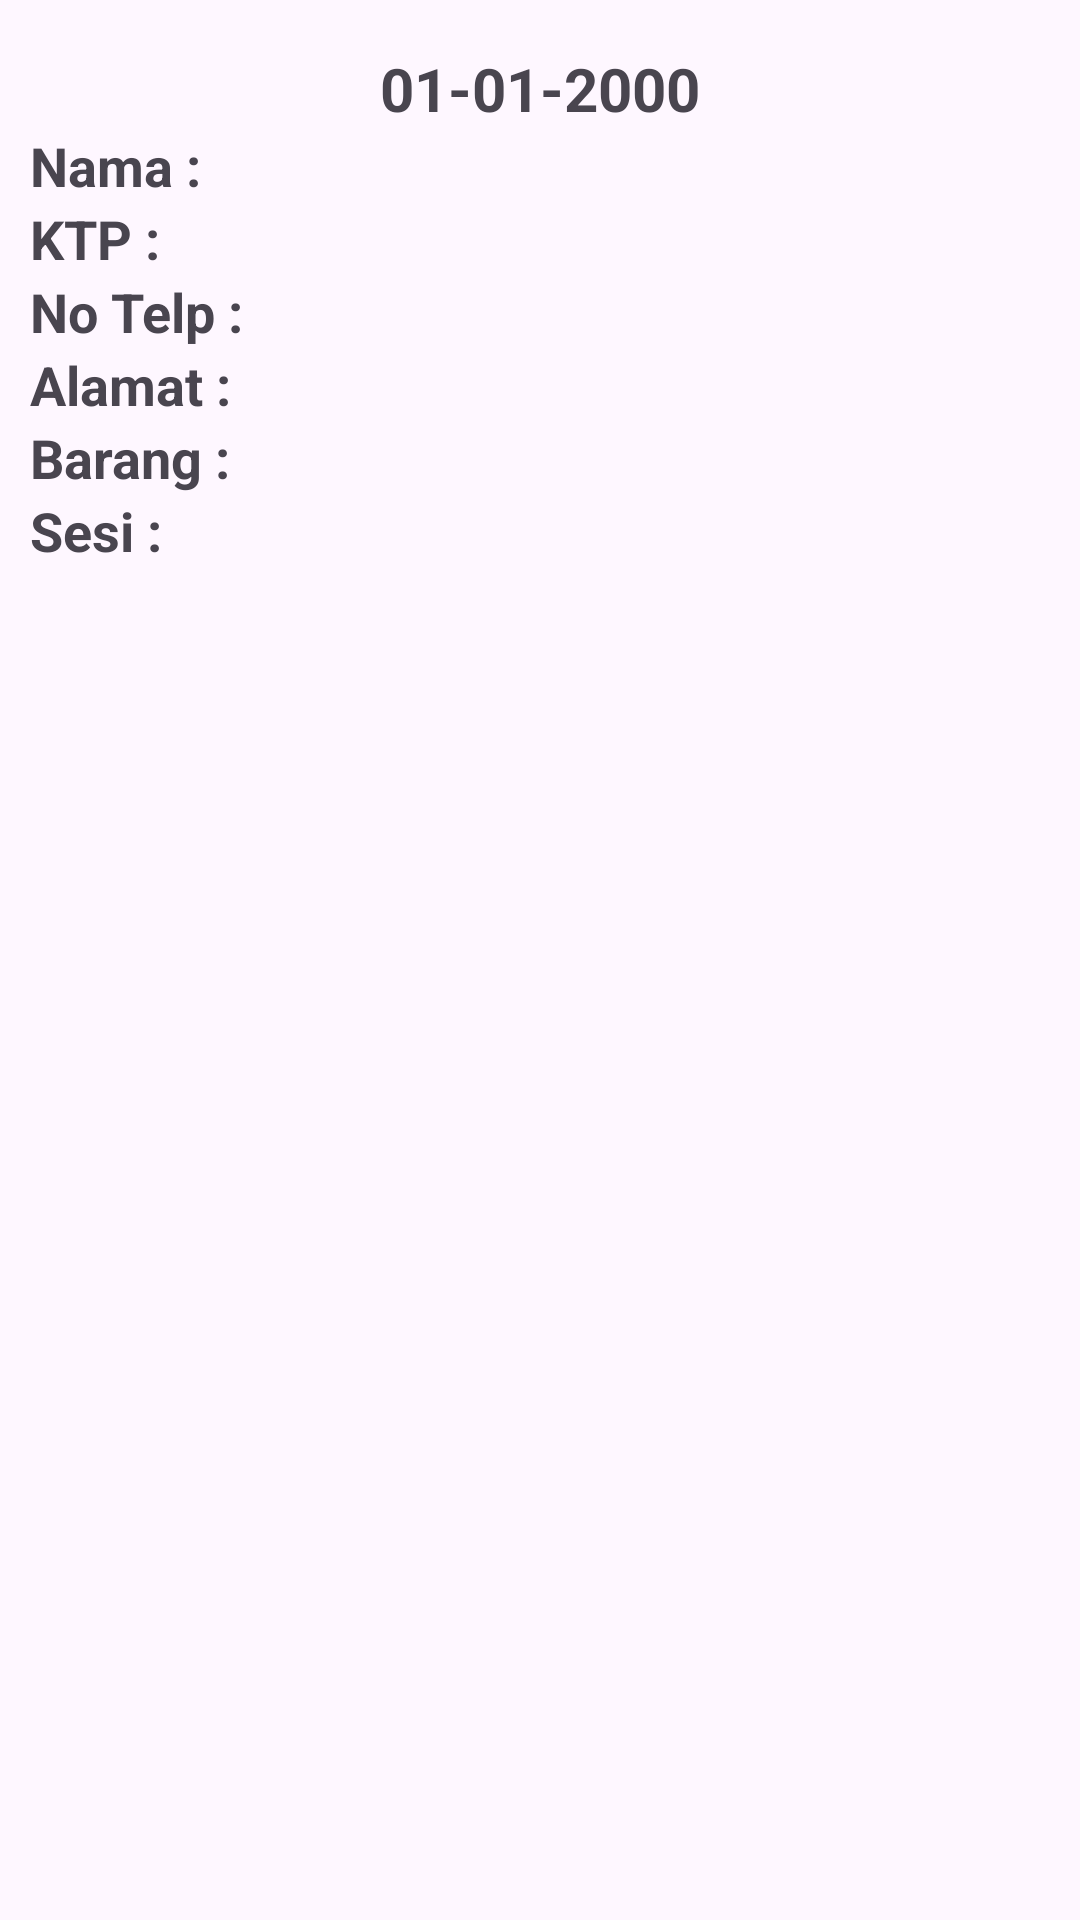

Here is an Android app screen rendered from its layout file. Give the layout XML and the strings, colors and styles it references.
<!-- AndroidManifest.xml: application theme Theme.Booking_prison -->
<!-- res/layout/adapter_card_booking.xml -->
<?xml version="1.0" encoding="utf-8"?>
<RelativeLayout xmlns:android="http://schemas.android.com/apk/res/android"
    android:layout_width="match_parent"
    android:layout_height="wrap_content"
    android:layout_marginTop="8dp"
    android:paddingHorizontal="10dp"
    android:paddingVertical="16dp"
    android:background="@drawable/card"
    >
    <LinearLayout
        android:id="@+id/card_booking_container"
        android:layout_width="match_parent"
        android:layout_height="wrap_content"
        android:orientation="vertical">
        <TextView
            android:layout_width="match_parent"
            android:layout_height="wrap_content"
            android:text="01-01-2000"
            android:textSize="20sp"
            android:id="@+id/card_booking_date"
            android:textStyle="bold"
            android:gravity="center"
            />
        <LinearLayout
            android:layout_width="match_parent"
            android:layout_height="wrap_content"
            >
            <TextView
                android:layout_width="0dp"
                android:layout_weight="1"
                android:layout_height="wrap_content"
                android:text="Nama :"
                android:textSize="18sp"
                android:textStyle="bold"
                />
            <TextView
                android:layout_width="0dp"
                android:layout_weight="2"
                android:textSize="18sp"
                android:id="@+id/card_booking_name"
                android:layout_height="wrap_content"
                android:text=""
                />
        </LinearLayout>

        <LinearLayout
            android:layout_width="match_parent"
            android:layout_height="wrap_content"
            >
            <TextView
                android:layout_width="0dp"
                android:layout_weight="1"
                android:layout_height="wrap_content"
                android:text="KTP :"
                android:textSize="18sp"
                android:textStyle="bold"
                />
            <TextView
                android:layout_width="0dp"
                android:layout_weight="2"
                android:textSize="18sp"
                android:id="@+id/card_booking_ktp"
                android:layout_height="wrap_content"
                android:text=""
                />
        </LinearLayout>
        <LinearLayout
            android:layout_width="match_parent"
            android:layout_height="wrap_content"
            >
            <TextView
                android:layout_width="0dp"
                android:layout_weight="1"
                android:layout_height="wrap_content"
                android:text="No Telp :"
                android:textSize="18sp"
                android:textStyle="bold"
                />
            <TextView
                android:layout_width="0dp"
                android:layout_weight="2"
                android:textSize="18sp"
                android:id="@+id/card_booking_telp"
                android:layout_height="wrap_content"
                android:text=""
                />
        </LinearLayout>
        <LinearLayout
            android:layout_width="match_parent"
            android:layout_height="wrap_content"
            >
            <TextView
                android:layout_width="0dp"
                android:layout_weight="1"
                android:layout_height="wrap_content"
                android:text="Alamat :"
                android:textSize="18sp"
                android:textStyle="bold"
                />
            <TextView
                android:layout_width="0dp"
                android:layout_weight="2"
                android:textSize="18sp"
                android:id="@+id/card_booking_alamat"
                android:layout_height="wrap_content"
                android:text=""
                />
        </LinearLayout>
        <LinearLayout
            android:layout_width="match_parent"
            android:layout_height="wrap_content"
            >
            <TextView
                android:layout_width="0dp"
                android:layout_weight="1"
                android:layout_height="wrap_content"
                android:text="Barang :"
                android:textSize="18sp"
                android:textStyle="bold"
                />
            <TextView
                android:layout_width="0dp"
                android:layout_weight="2"
                android:textSize="18sp"
                android:id="@+id/card_booking_barang"
                android:layout_height="wrap_content"
                android:text=""
                />
        </LinearLayout>
        <LinearLayout
            android:layout_width="match_parent"
            android:layout_height="wrap_content"
            >
            <TextView
                android:layout_width="0dp"
                android:layout_weight="1"
                android:layout_height="wrap_content"
                android:text="Sesi :"
                android:textSize="18sp"
                android:textStyle="bold"
                />
            <TextView
                android:layout_width="0dp"
                android:layout_weight="2"
                android:textSize="18sp"
                android:id="@+id/card_booking_sesi"
                android:layout_height="wrap_content"
                android:text=""
                />
        </LinearLayout>
    </LinearLayout>

</RelativeLayout>
<!-- resources referenced by this layout -->
<resources>
  <style name="Theme.Booking_prison" parent="Base.Theme.Booking_prison" />
  <style name="Base.Theme.Booking_prison" parent="Theme.Material3.DayNight.NoActionBar">
          
          
      </style>
</resources>
